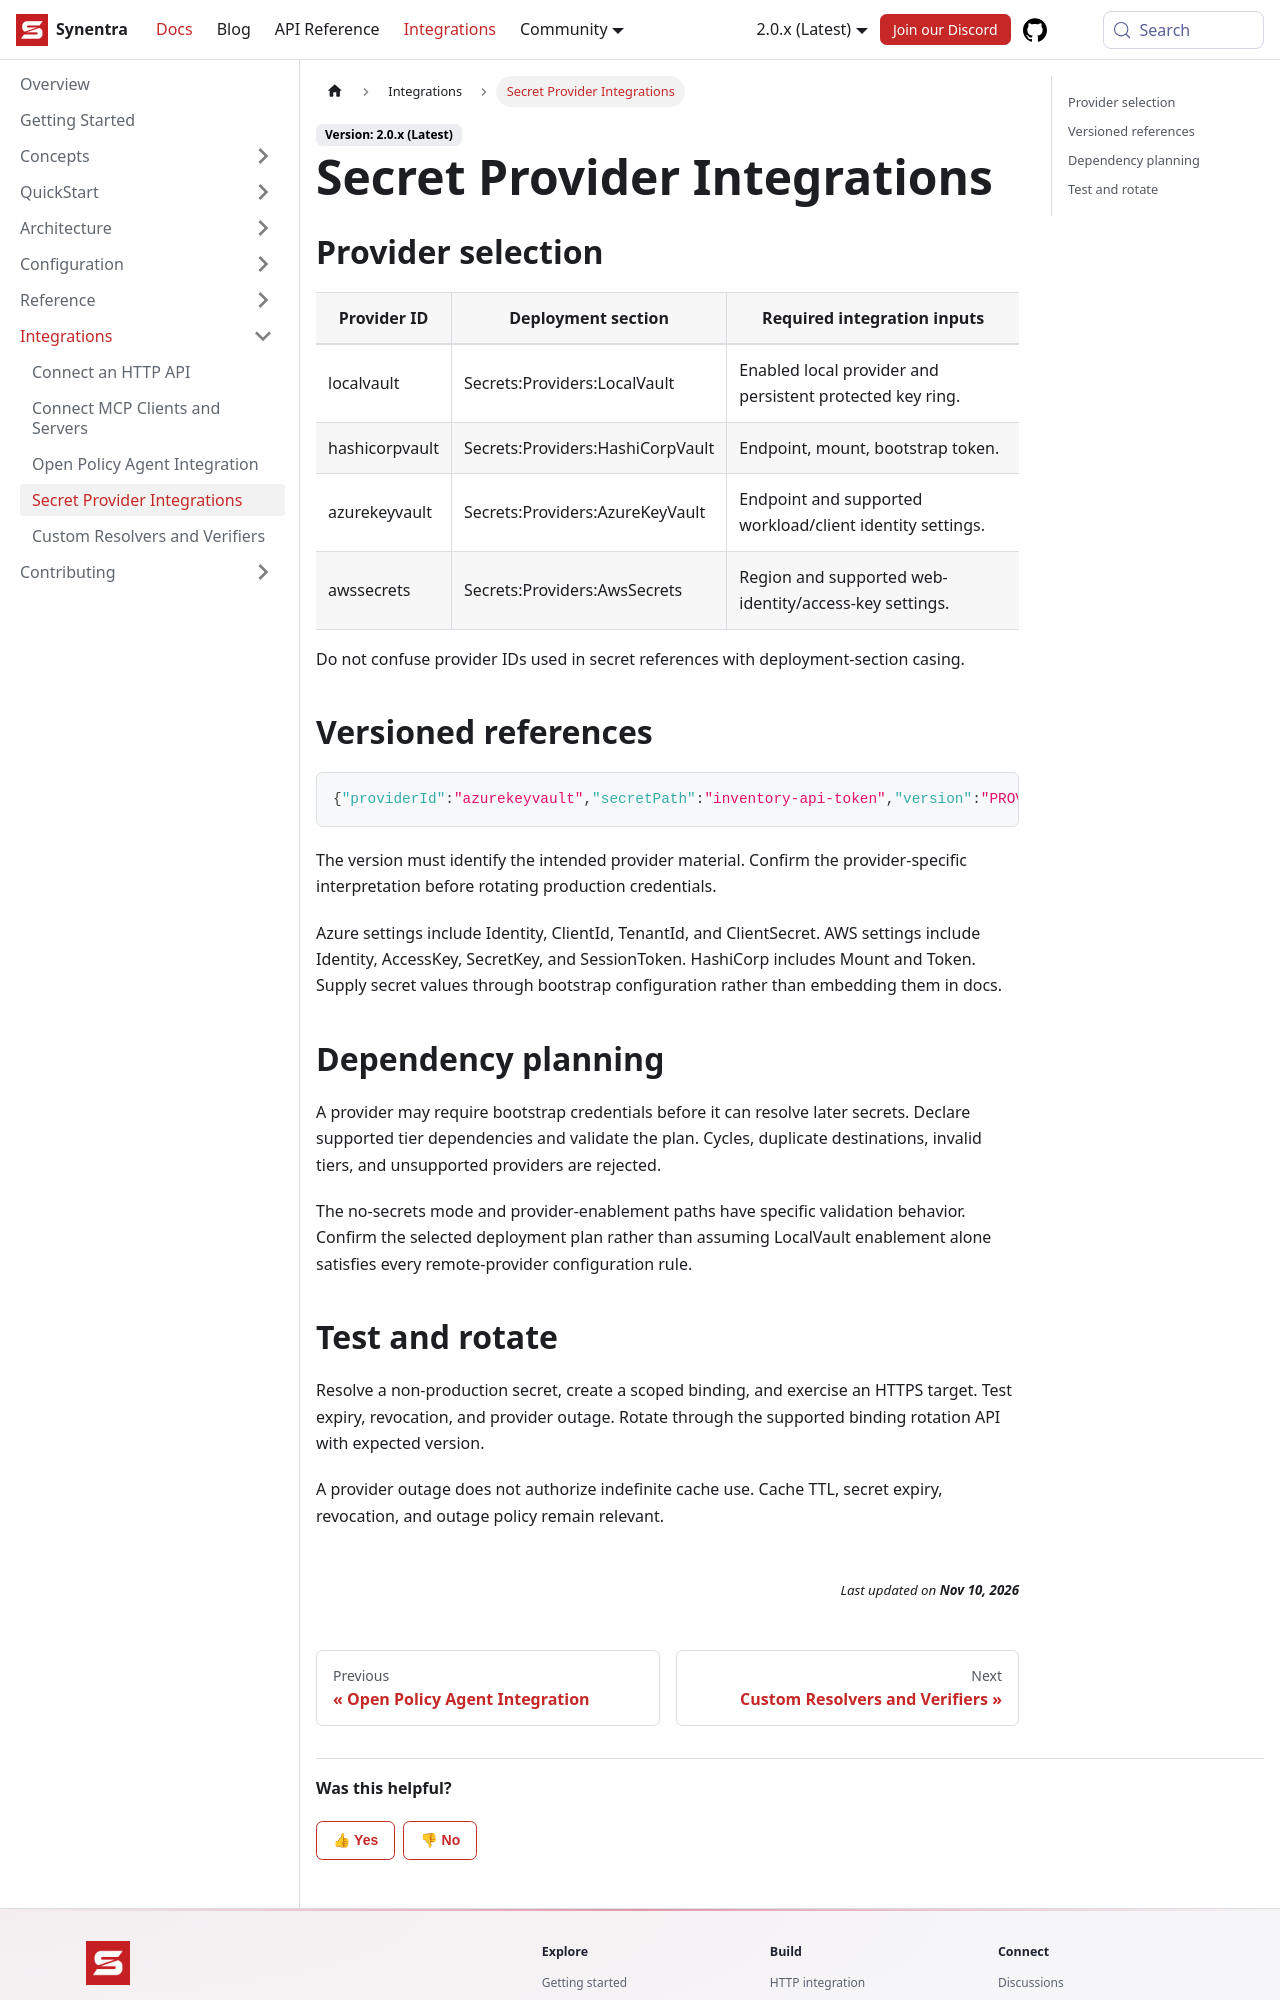

repository: synentra/website · page: docs/integrations/secret-providers/index.html · generator: docusaurus

---
id: "secret-providers"
title: "Secret Provider Integrations"
sidebar_position: 4
slug: "secret-providers"
description: "Secret Provider Integrations — Synentra v2 documentation."
---

## Provider selection

| Provider ID | Deployment section | Required integration inputs |
| --- | --- | --- |
| localvault | Secrets:Providers:LocalVault | Enabled local provider and persistent protected key ring. |
| hashicorpvault | Secrets:Providers:HashiCorpVault | Endpoint, mount, bootstrap token. |
| azurekeyvault | Secrets:Providers:AzureKeyVault | Endpoint and supported workload/client identity settings. |
| awssecrets | Secrets:Providers:AwsSecrets | Region and supported web-identity/access-key settings. |

Do not confuse provider IDs used in secret references with deployment-section casing.

## Versioned references

```json
{"providerId":"azurekeyvault","secretPath":"inventory-api-token","version":"PROVIDER_VERSION","field":"value"}
```

The version must identify the intended provider material. Confirm the provider-specific interpretation before rotating production credentials.

Azure settings include Identity, ClientId, TenantId, and ClientSecret. AWS settings include Identity, AccessKey, SecretKey, and SessionToken. HashiCorp includes Mount and Token. Supply secret values through bootstrap configuration rather than embedding them in docs.

## Dependency planning

A provider may require bootstrap credentials before it can resolve later secrets. Declare supported tier dependencies and validate the plan. Cycles, duplicate destinations, invalid tiers, and unsupported providers are rejected.

The no-secrets mode and provider-enablement paths have specific validation behavior. Confirm the selected deployment plan rather than assuming LocalVault enablement alone satisfies every remote-provider configuration rule.
